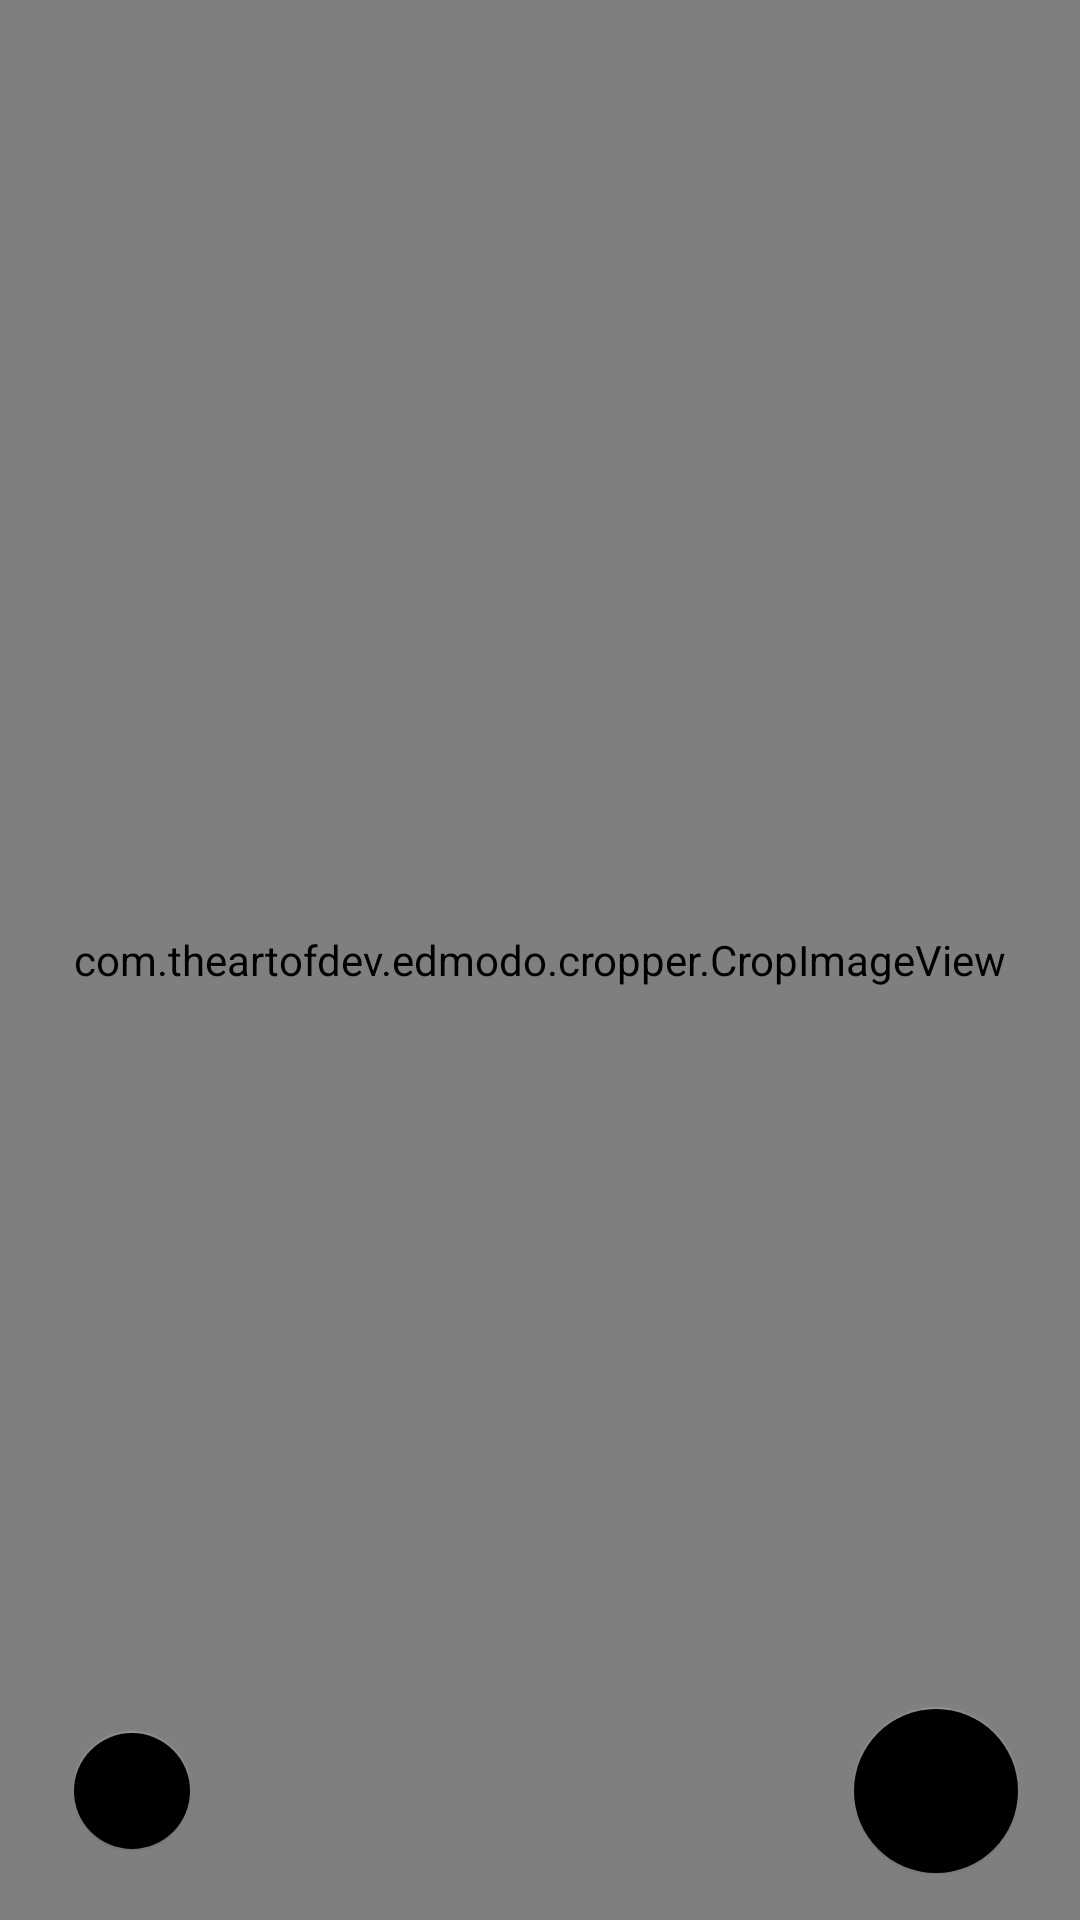

Here is an Android app screen rendered from its layout file. Give the layout XML and the strings, colors and styles it references.
<!-- AndroidManifest.xml: fallback theme Theme.MaterialComponents.DayNight.NoActionBar -->
<!-- res/layout/root_dialog_preview.xml -->
<?xml version="1.0" encoding="utf-8"?>
<androidx.coordinatorlayout.widget.CoordinatorLayout xmlns:android="http://schemas.android.com/apk/res/android"
    xmlns:app="http://schemas.android.com/apk/res-auto"
    xmlns:custom="http://schemas.android.com/apk/res-auto"
    xmlns:tools="http://schemas.android.com/tools"
    android:id="@+id/cv_parent_crop_dialog"
    android:layout_width="match_parent"
    android:layout_height="match_parent"
    android:layout_gravity="center"
    android:background="?attr/transparent"
    app:layout_behavior="com.google.android.material.bottomsheet.BottomSheetBehavior">

    <androidx.constraintlayout.widget.ConstraintLayout
        android:layout_width="match_parent"
        android:layout_height="match_parent"
        android:background="?attr/transparent"
        android:orientation="vertical">

        <com.jsibbold.zoomage.ZoomageView
            android:id="@+id/iv_root"
            android:layout_width="match_parent"
            android:layout_height="match_parent"
            app:zoomage_restrictBounds="false"
            app:zoomage_animateOnReset="true"
            app:zoomage_autoResetMode="UNDER"
            app:zoomage_autoCenter="true"
            app:zoomage_zoomable="true"
            app:zoomage_translatable="false"
            app:zoomage_minScale="0.6"
            app:zoomage_maxScale="8"
            />

        <com.theartofdev.edmodo.cropper.CropImageView
            android:id="@+id/crop_view"
            android:layout_width="match_parent"
            android:layout_height="match_parent"
            android:background="?attr/transparent"
            custom:cropGuidelines="onTouch"
            custom:cropAspectRatioX="1"
            custom:cropAspectRatioY="1"
            custom:cropBorderLineColor="?attr/white"
            custom:cropGuidelinesColor="?attr/white"
            custom:cropBorderLineThickness="1dp"/>

        <LinearLayout
            android:id="@+id/ll_options"
            android:layout_width="match_parent"
            android:layout_height="wrap_content"
            android:gravity="center"
            android:paddingTop="15dp"
            android:paddingBottom="15dp"
            android:paddingEnd="10dp"
            android:paddingStart="10dp"
            android:background="?attr/bottomSheetTransparent"
            app:layout_constraintBottom_toBottomOf="@+id/crop_view"
            tools:layout_editor_absoluteX="25dp">

            <androidx.constraintlayout.widget.ConstraintLayout
                android:layout_width="match_parent"
                android:layout_height="wrap_content"
                android:layout_weight="1">

                <LinearLayout
                    android:id="@+id/ll_options_root"
                    android:layout_width="wrap_content"
                    android:layout_height="wrap_content"
                    android:orientation="horizontal"
                    app:layout_constraintBottom_toBottomOf="parent"
                    app:layout_constraintStart_toStartOf="parent"
                    app:layout_constraintTop_toTopOf="parent">

                    <com.google.android.material.floatingactionbutton.FloatingActionButton
                        android:id="@+id/fab_crop"
                        android:layout_width="wrap_content"
                        android:layout_height="wrap_content"
                        android:layout_marginStart="10dp"
                        android:layout_marginEnd="10dp"
                        app:backgroundTint="?attr/transparent"
                        app:elevation="0dp"
                        app:fabSize="mini"
                        app:pressedTranslationZ="0dp"
                        app:rippleColor="?attr/white"
                        app:srcCompat="@drawable/root_ic_crop"
                        app:tint="?attr/white" />

                    <com.google.android.material.floatingactionbutton.FloatingActionButton
                        android:id="@+id/fab_filter"
                        android:layout_width="wrap_content"
                        android:layout_height="wrap_content"
                        android:layout_marginStart="10dp"
                        android:layout_marginEnd="10dp"
                        app:backgroundTint="?attr/transparent"
                        app:elevation="0dp"
                        android:visibility="gone"
                        app:fabSize="mini"
                        app:pressedTranslationZ="0dp"
                        app:rippleColor="?attr/white"
                        app:srcCompat="@drawable/root_ic_edit"
                        app:tint="?attr/white" />

                </LinearLayout>

                <androidx.recyclerview.widget.RecyclerView
                    android:id="@+id/rv_root_dialog_preview_filters"
                    android:layout_width="match_parent"
                    android:layout_height="wrap_content"
                    android:visibility="gone"
                    android:orientation="horizontal"
                    app:layoutManager="androidx.recyclerview.widget.LinearLayoutManager"
                    tools:listitem="@layout/root_adapter_photo_filter"
                    tools:itemCount="5"
                    app:layout_constraintBottom_toBottomOf="parent"
                    app:layout_constraintStart_toStartOf="parent"
                    app:layout_constraintTop_toTopOf="parent"
                    app:layout_constraintEnd_toEndOf="parent"/>

            </androidx.constraintlayout.widget.ConstraintLayout>

            <com.google.android.material.floatingactionbutton.FloatingActionButton
                android:id="@+id/fab_done"
                android:layout_width="wrap_content"
                android:layout_height="wrap_content"
                app:elevation="0dp"
                android:layout_marginEnd="10dp"
                android:layout_marginStart="10dp"
                app:pressedTranslationZ="0dp"
                app:backgroundTint="?attr/green"
                app:srcCompat="@drawable/popup_module_root_ic_check"
                app:rippleColor="?attr/white"
                app:tint="?attr/white"
                app:fabSize="normal"/>

        </LinearLayout>

    </androidx.constraintlayout.widget.ConstraintLayout>

</androidx.coordinatorlayout.widget.CoordinatorLayout>
<!-- res/layout/root_adapter_photo_filter.xml (included above) -->
<?xml version="1.0" encoding="utf-8"?>
<LinearLayout xmlns:android="http://schemas.android.com/apk/res/android"
    xmlns:app="http://schemas.android.com/apk/res-auto"
    android:orientation="vertical"
    android:layout_marginEnd="5dp"
    android:layout_marginStart="5dp"
    android:layout_width="@dimen/_60sdp"
    android:layout_height="@dimen/_60sdp">

    <android.opengl.GLSurfaceView
        android:id="@+id/iv_root_adapter_photo_filter"
        android:layout_width="match_parent"
        android:layout_height="match_parent"/>

</LinearLayout>
<!-- resources referenced by this layout -->
<resources>
  <!-- drawable root_ic_crop (drawable) -->
  <vector xmlns:android="http://schemas.android.com/apk/res/android"
      android:width="469.333dp"
      android:height="469.333dp"
      android:viewportWidth="469.333"
      android:viewportHeight="469.333">
    <path
        android:fillColor="#FF000000"
        android:pathData="M341.333,298.667H384V128c0,-23.573 -19.093,-42.667 -42.667,-42.667H170.667V128h170.667V298.667z"/>
    <path
        android:fillColor="#FF000000"
        android:pathData="M128,341.333V0H85.333v85.333H0V128h85.333v213.333C85.333,364.907 104.427,384 128,384h213.333v85.333H384V384h85.333v-42.667H128z"/>
  </vector>
  <!-- drawable root_ic_edit: vector/xml drawable (drawable, 2932 chars, omitted) -->
</resources>
